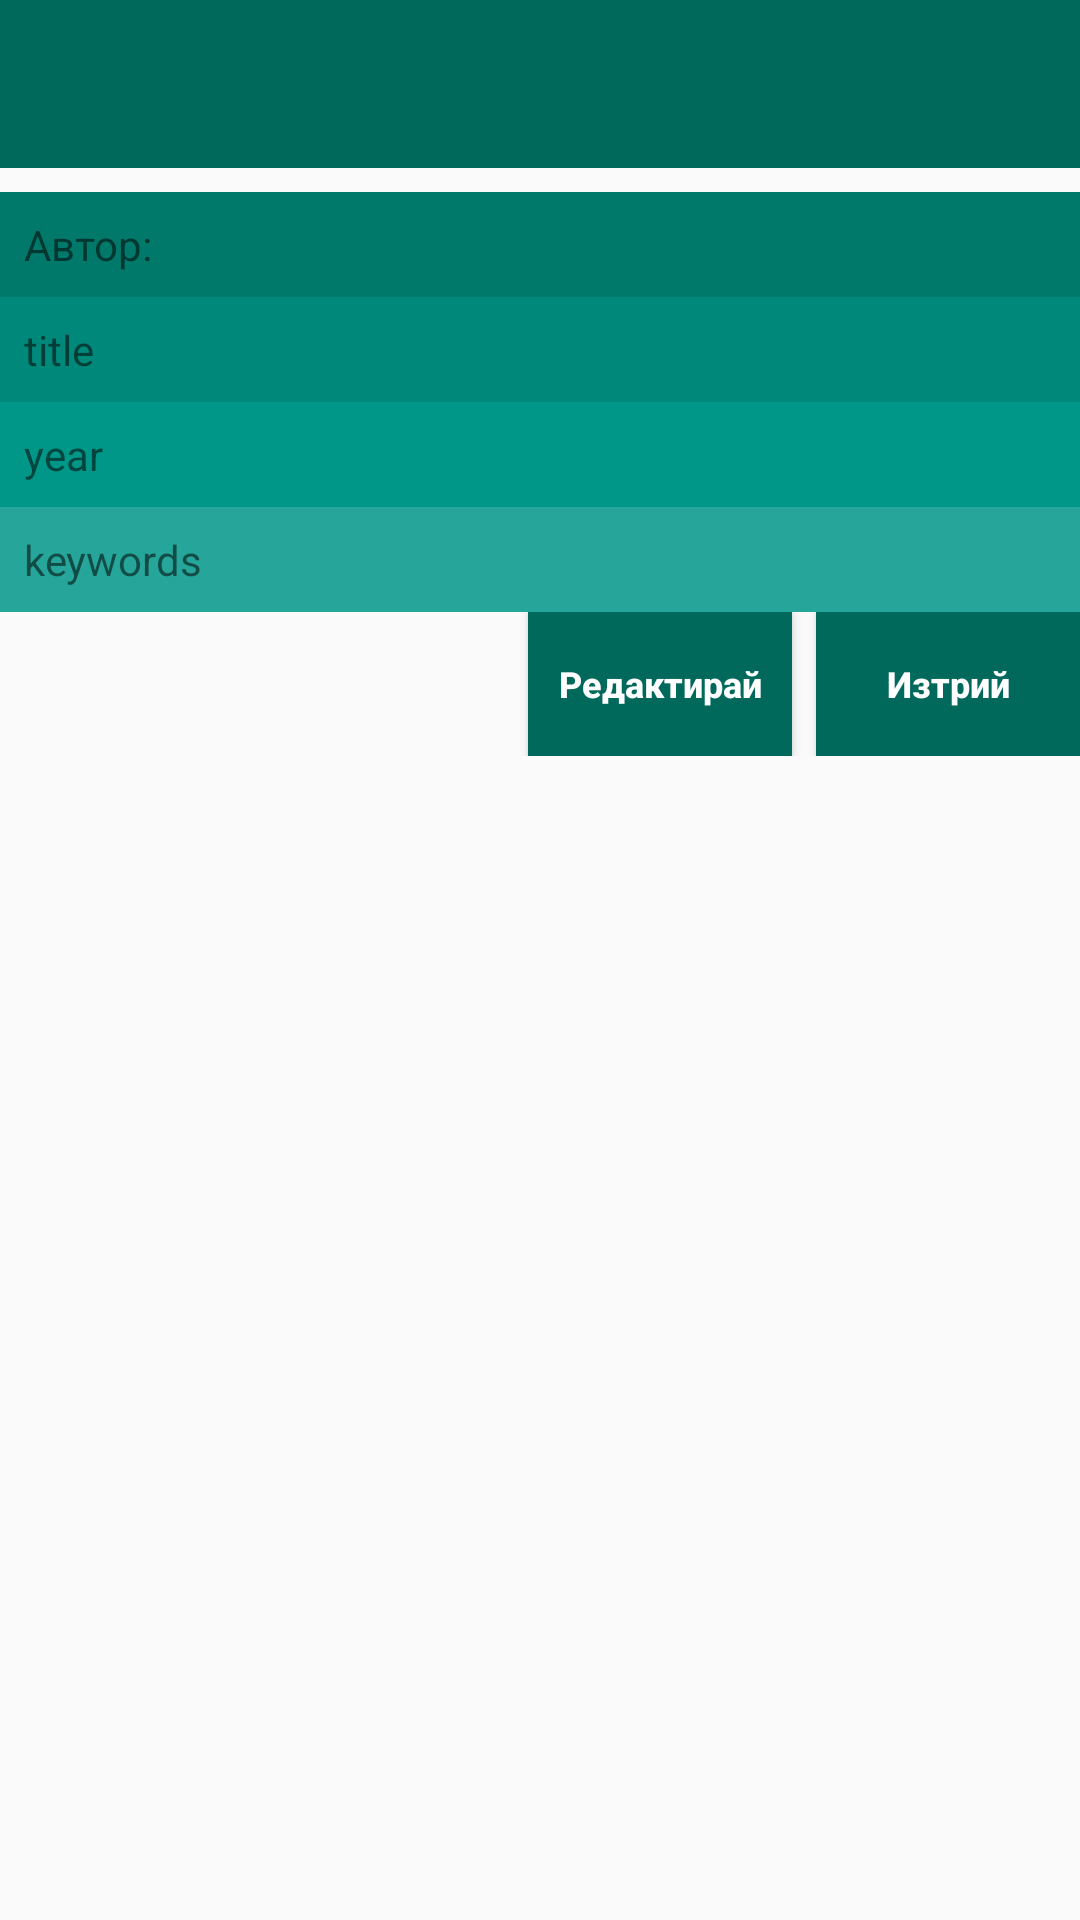

Here is an Android app screen rendered from its layout file. Give the layout XML and the strings, colors and styles it references.
<!-- AndroidManifest.xml: application theme AppTheme -->
<!-- res/layout/activity_single_book_actvity.xml -->
<?xml version="1.0" encoding="utf-8"?>
<LinearLayout xmlns:android="http://schemas.android.com/apk/res/android"
    xmlns:app="http://schemas.android.com/apk/res-auto"
    xmlns:tools="http://schemas.android.com/tools"
    android:layout_width="match_parent"
    android:layout_height="match_parent"
    android:orientation="vertical"
    tools:context=".SingleBookActvity">

    <android.support.v7.widget.Toolbar
        android:layout_height="wrap_content"
        android:layout_width="match_parent"
        android:background="@color/colorPrimary"
        android:layout_marginBottom="@dimen/small_marg">


        <LinearLayout
           android:layout_width="match_parent"
            android:layout_height="wrap_content"
            android:orientation="horizontal">

      <ImageButton
          android:layout_height="wrap_content"
          android:layout_width="wrap_content"
          android:id="@+id/btn_back"
          android:src="@mipmap/baseline_arrow_back_white_36"
          android:background="@color/colorPrimary"/>

        </LinearLayout>

    </android.support.v7.widget.Toolbar>
    <TextView
        android:padding="@dimen/small_marg"
        android:id="@+id/tv_book_auth"
        android:layout_width="match_parent"
        android:layout_height="wrap_content"
        android:background="@color/colorAuthor"
        android:text="Автор: "/>

    <TextView
        android:padding="@dimen/small_marg"
        android:id="@+id/tv_book_title"
        android:layout_width="match_parent"
        android:layout_height="wrap_content"
        android:background="@color/colorTitle"
        android:text="title"/>

    <TextView
        android:padding="@dimen/small_marg"
        android:id="@+id/tv_book_year"
        android:layout_width="match_parent"
        android:layout_height="wrap_content"
        android:background="@color/colorYear"
        android:text="year"/>

    <TextView
        android:padding="@dimen/small_marg"
        android:id="@+id/tv_book_keywords"
        android:layout_width="match_parent"
        android:layout_height="wrap_content"
        android:background="@color/colorKeywords"
        android:text="keywords"/>

<RelativeLayout
    android:layout_width="match_parent"
    android:layout_height="wrap_content">
    <Button
        android:layout_alignParentRight="true"
        android:id="@+id/btn_delete"
        android:layout_height="wrap_content"
        android:layout_width="wrap_content"
        style="@style/button_style"
        android:text="Изтрий"/>
    <Button
        android:layout_marginRight="@dimen/small_marg"
        android:layout_toLeftOf="@+id/btn_delete"
        android:id="@+id/btn_enableUpdating"
        android:layout_height="wrap_content"
        android:layout_width="wrap_content"
        style="@style/button_style"
        android:text="Редактирай"/>


</RelativeLayout>





    <TextView
        android:id="@+id/author_label"
        android:layout_width="wrap_content"
        android:layout_height="wrap_content"
        android:textSize="12sp"
        android:text="Име на автора"
        android:visibility="invisible"/>

    <EditText
        android:id="@+id/edt_author"
        android:layout_height="wrap_content"
        android:layout_width="match_parent"
        android:textSize="16sp"
        android:visibility="invisible"
        android:enabled="false"/>

    <TextView
        android:id="@+id/title_label"
        android:layout_width="wrap_content"
        android:layout_height="wrap_content"
        android:textSize="12sp"
        android:text="Заглавие"
        android:visibility="invisible"/>

    <EditText
        android:id="@+id/edt_title"
        android:layout_height="wrap_content"
        android:layout_width="match_parent"
        android:textSize="16sp"
        android:enabled="false"
        android:visibility="invisible"/>


    <TextView
        android:id="@+id/year_label"
        android:layout_width="wrap_content"
        android:layout_height="wrap_content"
        android:textSize="12sp"
        android:text="Година на издаване"
        android:visibility="invisible"/>

    <EditText
        android:id="@+id/edt_year"
        android:inputType="number"
        android:layout_height="wrap_content"
        android:layout_width="match_parent"
        android:textSize="16sp"
        android:enabled="false"
        android:visibility="invisible"/>


    <TextView
        android:id="@+id/keywords_label"
        android:layout_width="wrap_content"
        android:layout_height="wrap_content"
        android:textSize="12sp"
        android:text="Ключови думи"
        android:visibility="invisible"/>

    <EditText
        android:id="@+id/edt_keywords"
        android:layout_height="wrap_content"
        android:layout_width="match_parent"
        android:textSize="16sp"
        android:enabled="false"
        android:visibility="invisible"/>
    <Button
        android:id="@+id/btn_updateRecord"
        android:layout_height="wrap_content"
        android:layout_width="wrap_content"
        android:text="Запази промените"
        android:layout_gravity="right"
        style="@style/button_style"
        android:enabled="false"
        android:visibility="invisible"/>

</LinearLayout>
<!-- resources referenced by this layout -->
<resources>
  <color name="colorAuthor">#00796b</color>
  <color name="colorKeywords">#26a69a</color>
  <color name="colorPrimary">#00695c</color>
  <color name="colorTitle">#00897b</color>
  <color name="colorYear">#009688</color>
  <dimen name="small_marg">8dp</dimen>
  <style name="button_style">
          <item name="android:textColor">@android:color/white</item>
          <item name="android:textStyle">bold</item>
          <item name="android:background">@color/colorPrimary</item>
          <item name="android:padding">2dp</item>
          <item name="android:textAllCaps">false</item>
          <item name="android:textSize">12sp</item>
      </style>
  <style name="AppTheme" parent="Theme.AppCompat.Light.NoActionBar">
          
          <item name="colorPrimary">@color/colorPrimary</item>
          <item name="colorPrimaryDark">@color/colorPrimaryDark</item>
          <item name="colorAccent">@color/colorAccent</item>
      </style>
  <color name="colorPrimaryDark">#004d40</color>
  <color name="colorAccent">#00695c</color>
</resources>
